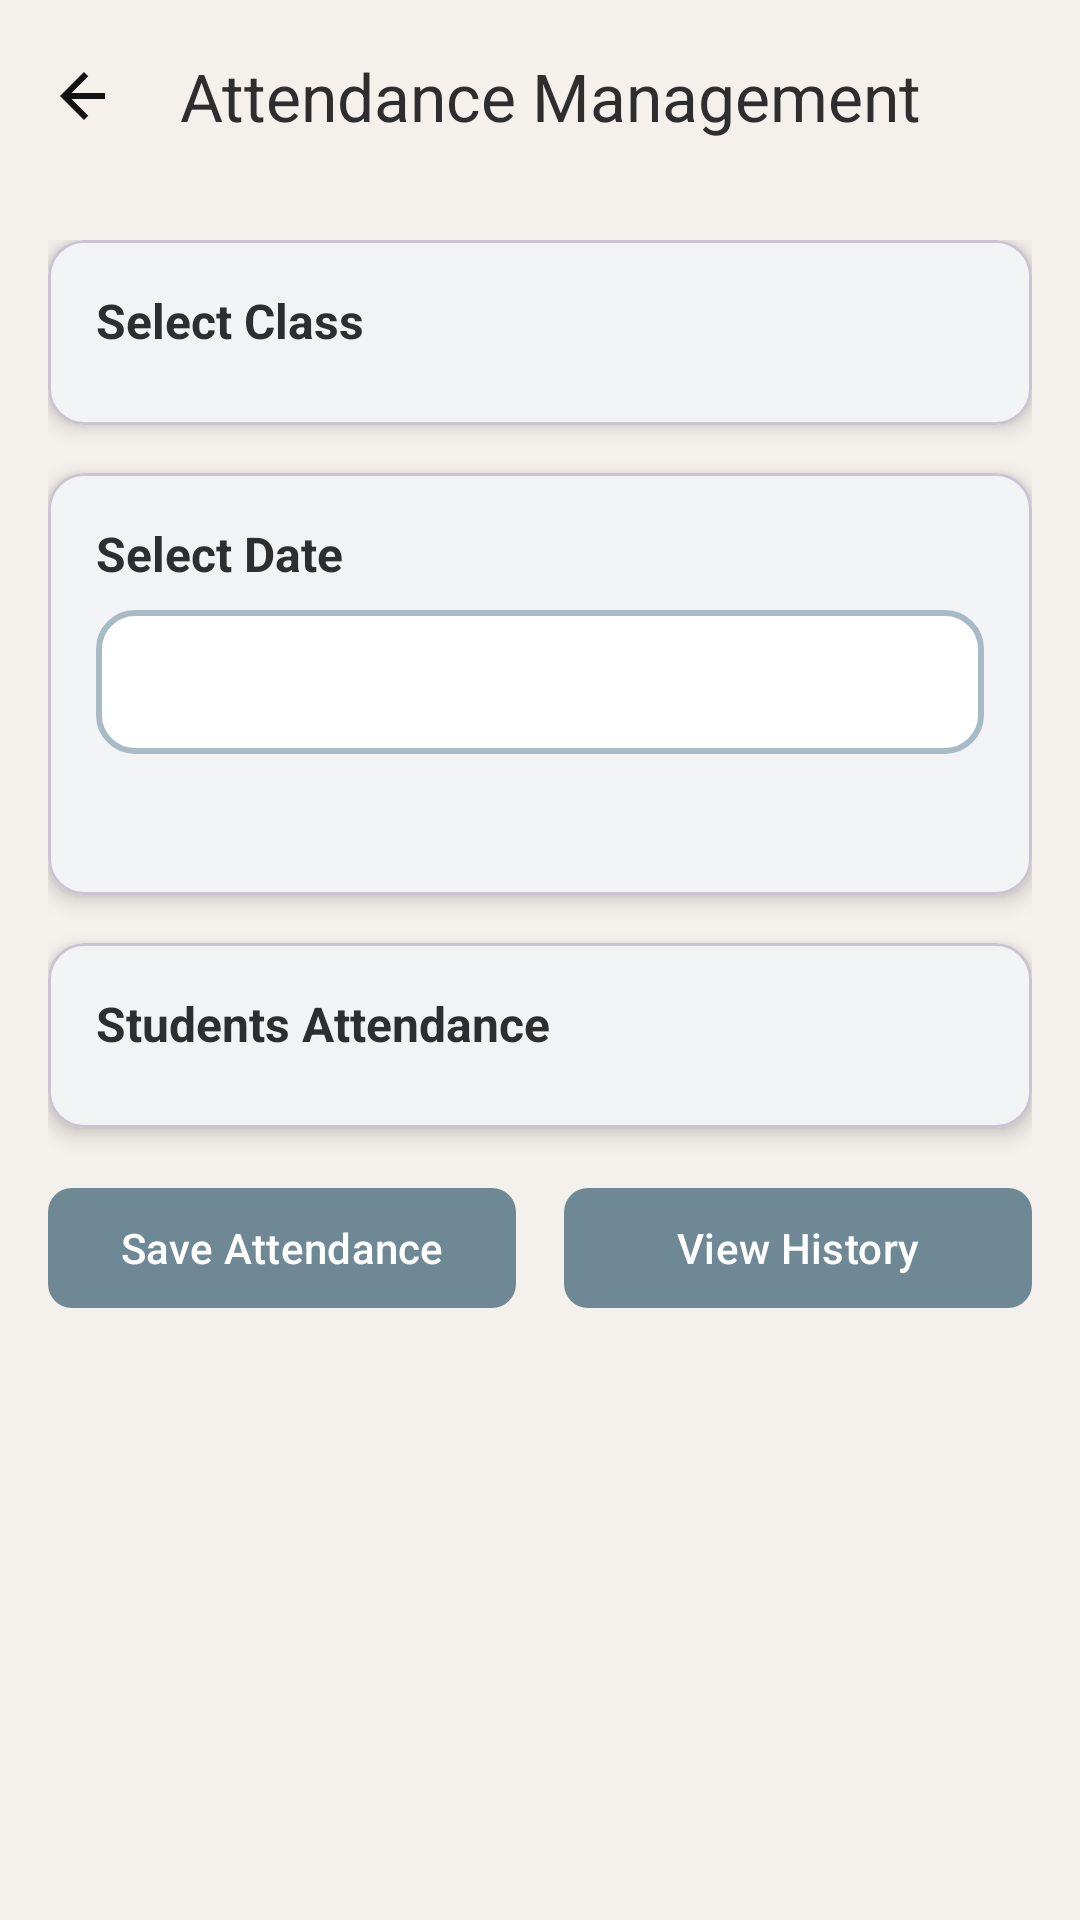

The Android layout XML behind this screen, and the referenced resources:
<!-- AndroidManifest.xml: application theme Theme.Edubridge -->
<!-- res/layout/fragment_teacher_attendance.xml -->
<?xml version="1.0" encoding="utf-8"?>
<LinearLayout xmlns:android="http://schemas.android.com/apk/res/android"
    xmlns:app="http://schemas.android.com/apk/res-auto"
    android:layout_width="match_parent"
    android:layout_height="match_parent"
    android:orientation="vertical"
    android:background="?attr/colorBackgroundCustom">

    <com.google.android.material.appbar.MaterialToolbar
        android:id="@+id/toolbar"
        android:layout_width="match_parent"
        android:layout_height="wrap_content"
        android:background="?attr/colorBackgroundCustom"
        app:title="@string/attendance_management"
        app:navigationIcon="@drawable/ic_arrow_back"
        app:titleTextColor="?attr/colorTextCustom" />

    <ScrollView
        android:layout_width="match_parent"
        android:layout_height="match_parent"
        android:padding="16dp">

        <LinearLayout
            android:layout_width="match_parent"
            android:layout_height="wrap_content"
            android:orientation="vertical">

            
            <com.google.android.material.card.MaterialCardView
                android:layout_width="match_parent"
                android:layout_height="wrap_content"
                android:layout_marginBottom="16dp"
                app:cardCornerRadius="12dp"
                app:cardElevation="4dp"
                app:cardBackgroundColor="?attr/colorElementBackgroundCustom">

                <LinearLayout
                    android:layout_width="match_parent"
                    android:layout_height="wrap_content"
                    android:orientation="vertical"
                    android:padding="16dp">

                    <TextView
                        android:layout_width="wrap_content"
                        android:layout_height="wrap_content"
                        android:text="@string/select_class"
                        android:textColor="?attr/colorTextCustom"
                        android:textSize="16sp"
                        android:textStyle="bold"
                        android:layout_marginBottom="8dp" />

                    <Spinner
                        android:id="@+id/class_spinner"
                        android:layout_width="match_parent"
                        android:layout_height="48dp"
                        android:background="@drawable/shared_bg_input_rounded"
                        android:paddingHorizontal="12dp"
                        android:visibility="gone" />

                    <TextView
                        android:id="@+id/tv_class_status"
                        android:layout_width="match_parent"
                        android:layout_height="wrap_content"
                        android:textColor="@color/error_red"
                        android:textSize="14sp"
                        android:visibility="gone"
                        android:gravity="center"
                        android:padding="8dp" />
                </LinearLayout>
            </com.google.android.material.card.MaterialCardView>

            
            <com.google.android.material.card.MaterialCardView
                android:layout_width="match_parent"
                android:layout_height="wrap_content"
                android:layout_marginBottom="16dp"
                app:cardCornerRadius="12dp"
                app:cardElevation="4dp"
                app:cardBackgroundColor="?attr/colorElementBackgroundCustom">

                <LinearLayout
                    android:layout_width="match_parent"
                    android:layout_height="wrap_content"
                    android:orientation="vertical"
                    android:padding="16dp">

                    <TextView
                        android:layout_width="wrap_content"
                        android:layout_height="wrap_content"
                        android:text="@string/select_date"
                        android:textColor="?attr/colorTextCustom"
                        android:textSize="16sp"
                        android:textStyle="bold"
                        android:layout_marginBottom="8dp" />

                    <Spinner
                        android:id="@+id/date_spinner"
                        android:layout_width="match_parent"
                        android:layout_height="48dp"
                        android:background="@drawable/shared_bg_input_rounded"
                        android:paddingHorizontal="12dp" />

                    <TextView
                        android:id="@+id/tv_selected_date"
                        android:layout_width="match_parent"
                        android:layout_height="wrap_content"
                        android:layout_marginTop="12dp"
                        android:text=""
                        android:textSize="14sp"
                        android:textColor="?attr/colorTextCustom"
                        android:gravity="center" />
                </LinearLayout>
            </com.google.android.material.card.MaterialCardView>

            
            <com.google.android.material.card.MaterialCardView
                android:layout_width="match_parent"
                android:layout_height="wrap_content"
                android:layout_marginBottom="16dp"
                app:cardCornerRadius="12dp"
                app:cardElevation="4dp"
                app:cardBackgroundColor="?attr/colorElementBackgroundCustom">

                <LinearLayout
                    android:layout_width="match_parent"
                    android:layout_height="wrap_content"
                    android:orientation="vertical"
                    android:padding="16dp">

                    <TextView
                        android:layout_width="wrap_content"
                        android:layout_height="wrap_content"
                        android:text="@string/students_attendance"
                        android:textColor="?attr/colorTextCustom"
                        android:textSize="16sp"
                        android:textStyle="bold"
                        android:layout_marginBottom="8dp" />

                    <androidx.recyclerview.widget.RecyclerView
                        android:id="@+id/students_recycler_view"
                        android:layout_width="match_parent"
                        android:layout_height="wrap_content"
                        android:nestedScrollingEnabled="false" />
                </LinearLayout>
            </com.google.android.material.card.MaterialCardView>

            
            <LinearLayout
                android:layout_width="match_parent"
                android:layout_height="wrap_content"
                android:orientation="horizontal"
                android:weightSum="2">

                <com.google.android.material.button.MaterialButton
                    android:id="@+id/btn_save_attendance"
                    android:layout_width="0dp"
                    android:layout_height="wrap_content"
                    android:layout_weight="1"
                    android:layout_marginEnd="8dp"
                    android:text="@string/save_attendance"
                    android:textColor="@color/white"
                    app:backgroundTint="?attr/colorAccentCustom"
                    app:cornerRadius="8dp" />

                <com.google.android.material.button.MaterialButton
                    android:id="@+id/btn_view_history"
                    android:layout_width="0dp"
                    android:layout_height="wrap_content"
                    android:layout_weight="1"
                    android:layout_marginStart="8dp"
                    android:text="@string/view_history"
                    android:textColor="@color/white"
                    app:backgroundTint="?attr/colorAccentCustom"
                    app:cornerRadius="8dp" />
            </LinearLayout>

        </LinearLayout>
    </ScrollView>
</LinearLayout>
<!-- resources referenced by this layout -->
<resources>
  <color name="error_red"> #E53935 </color>
  <color name="white">#FFFFFFFF</color>
  <!-- drawable ic_arrow_back (drawable) -->
  <vector xmlns:android="http://schemas.android.com/apk/res/android"
      android:width="24dp"
      android:height="24dp"
      android:viewportWidth="24"
      android:viewportHeight="24">
      <path
          android:fillColor="#111111"
          android:pathData="M19,11H7.83l5.59,-5.59L12,4l-8,8 8,8 1.41,-1.41L7.83,13H19v-2z"/>
  </vector>
  <!-- drawable shared_bg_input_rounded (drawable) -->
  <?xml version="1.0" encoding="utf-8"?>
  <shape xmlns:android="http://schemas.android.com/apk/res/android">
  
      <solid android:color="?attr/colorElementBackgroundCustom"/>
  
      <stroke
          android:width="2dp"
          android:color="?attr/colorBorderCustom"/>
  
      <corners android:radius="12dp"/>
  
      <padding
          android:left="12dp"
          android:right="12dp"
          android:top="10dp"
          android:bottom="10dp"/>
  
  </shape>
  <string name="attendance_management">Attendance Management</string>
  <string name="save_attendance">Save Attendance</string>
  <string name="select_class">Select Class</string>
  <string name="select_date">Select Date</string>
  <string name="students_attendance">Students Attendance</string>
  <string name="view_history">View History</string>
  <style name="Theme.Edubridge" parent="Theme.Material3.DayNight.NoActionBar">
  
          <item name="colorBackgroundCustom">@color/background</item>
          <item name="colorTextCustom">@color/text</item>
          <item name="colorAccentCustom">@color/accent</item>
          <item name="colorElementBackgroundCustom">@color/element_background</item>
          <item name="colorBorderCustom">@color/border</item>
          <item name="colorSuccessCustom">@color/success_green</item>
          <item name="colorErrorCustom">@color/error_red</item>
          <item name="colorMiscCustom">@color/misc1</item>
          <item name="colorSecondaryCustom">@color/secondary</item>
  
          <item name="android:colorBackground">?attr/colorBackgroundCustom</item>
  
          <item name="android:textColor">?attr/colorTextCustom</item>
          <item name="android:textColorPrimary">?attr/colorTextCustom</item>
          <item name="android:textColorSecondary">?attr/colorTextCustom</item>
  
          <item name="colorPrimary">?attr/colorAccentCustom</item>
          <item name="colorOnPrimary">?attr/colorElementBackgroundCustom</item>
  
          <item name="colorSurface">?attr/colorElementBackgroundCustom</item>
          <item name="colorOnSurface">?attr/colorTextCustom</item>
          <item name="colorOnBackground">?attr/colorTextCustom</item>
          <item name="colorOnSurfaceVariant">?attr/colorTextCustom</item>
  
          <item name="colorControlNormal">?attr/colorTextCustom</item>
  
      </style>
  <color name="background">#F4F1EC</color>
  <color name="text">#2E2E2E</color>
  <color name="accent">#6F8895</color>
  <color name="element_background">#ffffff</color>
  <color name="border">#A7BBC7</color>
  <color name="success_green"> #4CAF50 </color>
  <color name="misc1">#EEF3F6</color>
  <color name="secondary">#607D8B</color>
</resources>
